Run: headless pygame with SDL's dummy video driver; simulated clock (each Clock.tick advances the game by its frame time, no real sleeping); random seed 0; keys injected as events and as key.get_pressed() state; no mouse input.
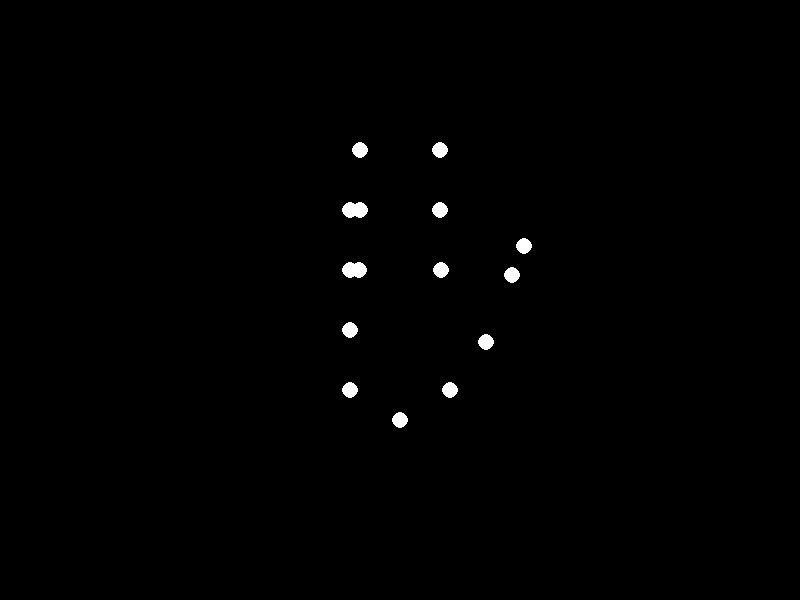
Frame 1 of 4 · flips 1–60 · no input
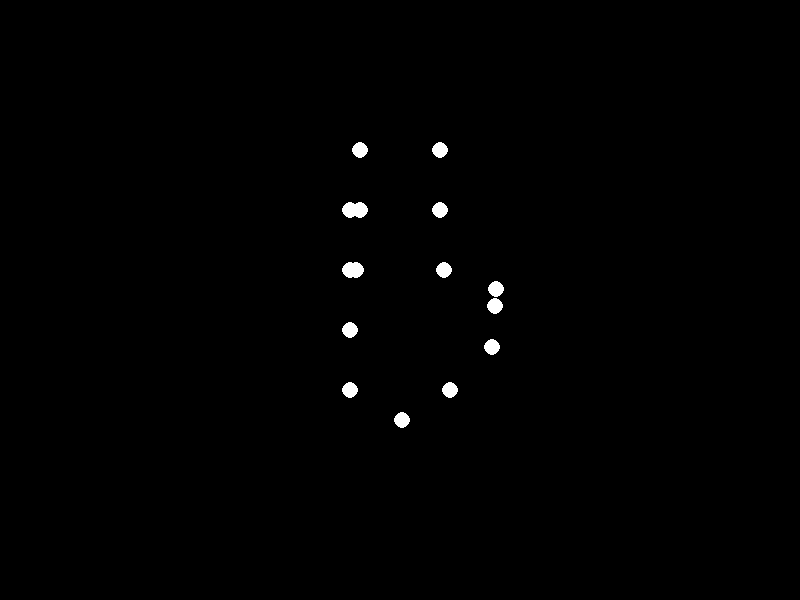
Frame 2 of 4 · flips 61–180 · tapped SPACE, RETURN · held RIGHT (→), D
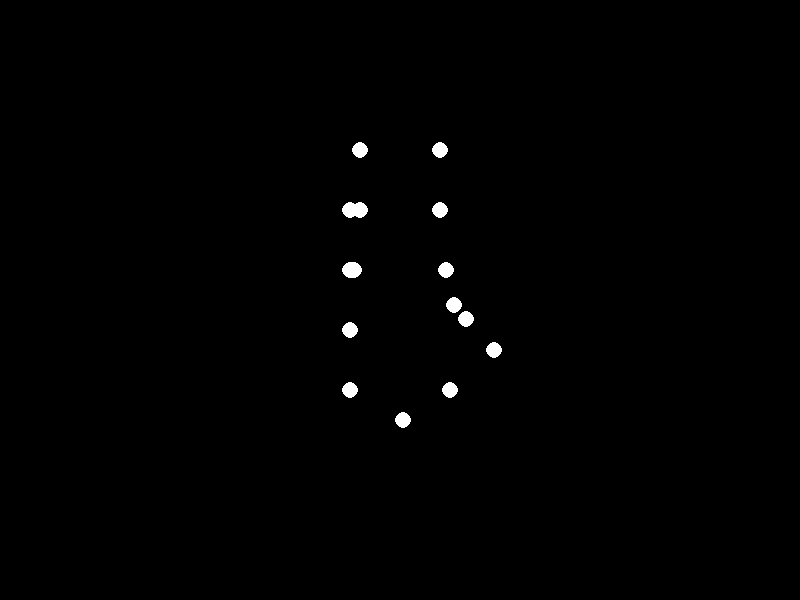
Frame 3 of 4 · flips 181–300 · held DOWN (↓), S
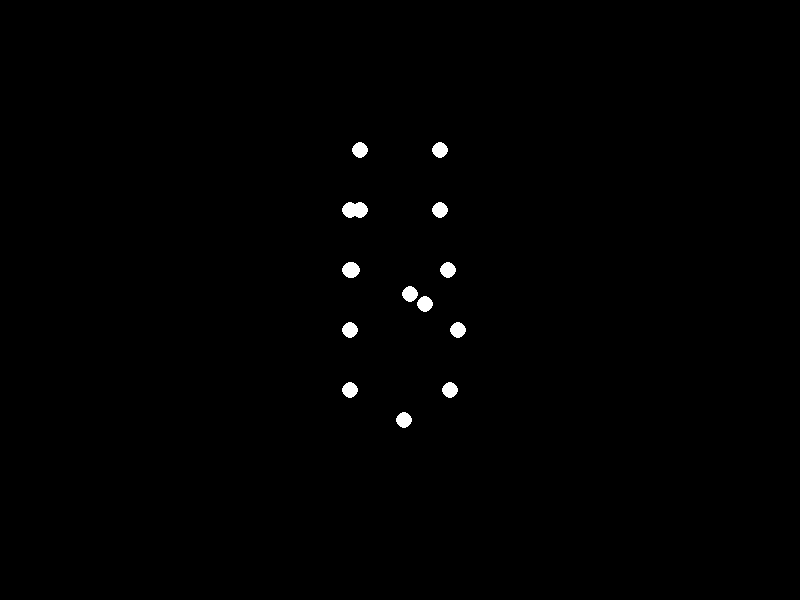
Frame 4 of 4 · flips 301–420 · held LEFT (←), A, UP (↑), W

The pygame program that drew these frames:


import pygame
import math
import sys

# Initialize Pygame
pygame.init()

# Screen settings
width, height = 800, 600
screen = pygame.display.set_mode((width, height))
pygame.display.set_caption("Biological Motion Animation")

# Colors
BLACK = (0, 0, 0)
WHITE = (255, 255, 255)

# Body parameters
L1 = 60  # Upper arm length (shoulder to elbow)
L2 = 60  # Lower arm length (elbow to hand)
amplitude = 80  # Arm movement amplitude
speed = 0.05  # Animation speed

def compute_elbow(S, H, L1, L2):
    """Calculate elbow position using inverse kinematics"""
    x0, y0 = S
    x3, y3 = H
    dx = x3 - x0
    dy = y3 - y0
    d = math.hypot(dx, dy)
    
    if d > L1 + L2 or d < abs(L1 - L2) or d == 0:
        return None  # No solution
    
    a = (L1**2 - L2**2 + d**2) / (2 * d)
    h = math.sqrt(L1**2 - a**2)
    
    x2 = x0 + a * dx / d
    y2 = y0 + a * dy / d
    
    # Return both possible solutions
    return [
        (x2 + h * dy / d, y2 - h * dx / d),
        (x2 - h * dy / d, y2 + h * dx / d)
    ]

# Initial body points (relative to center)
points = [
    # Head (0)
    {'pos': (0, -120), 'base': (0, -120)},
    # Right Shoulder (1)
    {'pos': (50, -90), 'base': (50, -90)},
    # Left Shoulder (2)
    {'pos': (-50, -90), 'base': (-50, -90)},
    # Right Elbow (3)
    {'pos': (50, -30), 'base': (50, -30)},
    # Left Elbow (4)
    {'pos': (-50, -30), 'base': (-50, -30)},
    # Right Wrist (5)
    {'pos': (50, 30), 'base': (50, 30)},
    # Left Wrist (6)
    {'pos': (-50, 30), 'base': (-50, 30)},
    # Right Hand (7)
    {'pos': (50, 90), 'base': (50, 90)},
    # Left Hand (8)
    {'pos': (-50, 90), 'base': (-50, 90)},
    # Hips (9,10)
    {'pos': (40, 30), 'base': (40, 30)},
    {'pos': (-40, 30), 'base': (-40, 30)},
    # Knees (11,12)
    {'pos': (40, 90), 'base': (40, 90)},
    {'pos': (-40, 90), 'base': (-40, 90)},
    # Ankles (13,14)
    {'pos': (40, 150), 'base': (40, 150)},
    {'pos': (-40, 150), 'base': (-40, 150)}
]

clock = pygame.time.Clock()
time = 0

def translate_coords(point, screen_width, screen_height):
    """Convert mathematical coordinates to pygame screen coordinates"""
    return (int(point[0]) + screen_width//2, int(-point[1]) + screen_height//2)

# Main animation
running = True
prev_elbow = points[3]['pos']
while running:
    for event in pygame.event.get():
        if event.type == pygame.QUIT:
            running = False

    screen.fill(BLACK)
    
    # Update right arm motion
    shoulder = points[1]['base']
    hand_base_x = points[7]['base'][0]
    hand_base_y = points[7]['base'][1]
    
    # Animate hand in circular pattern
    angle = time * 2
    hand_x = hand_base_x + amplitude * math.cos(angle)
    hand_y = hand_base_y + amplitude * 1.2 * math.sin(angle)
    
    # Calculate elbow positions
    solutions = compute_elbow(shoulder, (hand_x, hand_y), L1, L2)
    if solutions:
        # Choose solution closest to previous position
        d1 = math.hypot(solutions[0][0]-prev_elbow[0], solutions[0][1]-prev_elbow[1])
        d2 = math.hypot(solutions[1][0]-prev_elbow[0], solutions[1][1]-prev_elbow[1])
        elbow_pos = solutions[0] if d1 < d2 else solutions[1]
        prev_elbow = elbow_pos
    else:
        elbow_pos = prev_elbow

    # Update points
    points[3]['pos'] = elbow_pos
    points[5]['pos'] = (
        (elbow_pos[0] * 0.3 + hand_x * 0.7),
        (elbow_pos[1] * 0.3 + hand_y * 0.7)
    )
    points[7]['pos'] = (hand_x, hand_y)

    # Add secondary body motion
    body_sway = 10 * math.sin(time)
    points[0]['pos'] = (points[0]['base'][0] + body_sway/2, points[0]['base'][1])
    points[9]['pos'] = (points[9]['base'][0] + body_sway, points[9]['base'][1])
    points[10]['pos'] = (points[10]['base'][0] - body_sway, points[10]['base'][1])

    # Draw all points
    for point in points:
        screen_pos = translate_coords(point['pos'], width, height)
        pygame.draw.circle(screen, WHITE, screen_pos, 8)

    pygame.display.flip()
    time += speed
    clock.tick(30)

pygame.quit()
sys.exit()
